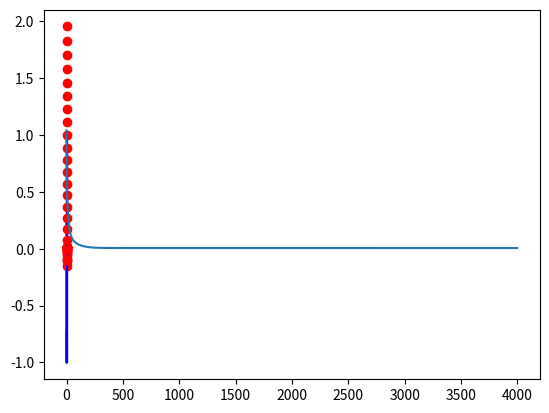

Generate this figure with matplotlib:
import math
import matplotlib.pyplot as plt

parts = 20
p = 4


def function(t):
    return math.sin(0.1 * t * t * t - 0.2 * t * t + t - 1)


class Function:
    def __init__(self, y, x):
        self.y = y
        self.x = x


class Network:
    def __init__(self):
        self.weights = [0, 0, 0, 0, 0]
        self.matrix = []

    def init_matrix(self, p_, func):
        for j_ in range(0, parts - p_):
            self.matrix.append([])
            for i_ in range(0 + j_, p_ + j_):
                self.matrix[j_].append(func.y[i_])

    def one_epoch_learning(self, function_y, p_):
        epsilon_2 = 0
        for i_ in range(0, parts - p_):
            net = self.weights[0]
            for j in range(1, p_ + 1):
                net += self.weights[j] * self.matrix[i_][j - 1]

            sigma = function_y[i_ + p_] - net
            epsilon_2 += sigma ** 2

            self.weights[0] += 0.3 * sigma
            for j in range(1, p_ + 1):
                self.weights[j] += 0.3 * sigma * self.matrix[i_][j - 1]

        return math.sqrt(epsilon_2)

    def learning(self, function_y, p_, number):
        errors_ = []
        number_of_epochs = number
        error = 0
        while number_of_epochs != 0:
            error = self.one_epoch_learning(function_y, p_)
            errors_.append(error)
            number_of_epochs -= 1
        print(error)
        print(self.weights)
        return errors_

    def predicting(self, function_x, function_y, p_):
        predicted_vector = []
        for i_ in range(parts - p_, parts):
            predicted_vector.append(function_y[i_])
        for i_ in range(0, parts):
            net = 0
            length = len(predicted_vector)
            for j in range(0, p_ + 1):
                if j == 0:
                    net += self.weights[0]
                else:
                    net += self.weights[j] * predicted_vector[length - p_ + j - 1]
            predicted_vector.append(net)
        predicted_x = []
        for i_ in range(0, parts):
            predicted_x.append(function_x[i_] + p_)
        real_y = []
        for i_ in range(0, parts):
            real_y.append(function(predicted_x[i_]))

        plt.plot(function_x, function_y, 'g')
        plt.plot([function_x[len(function_x) - 1], predicted_x[0]], [function_y[len(function_y) - 1], real_y[0]], 'y')
        plt.plot(predicted_x, real_y, 'b')
        plt.plot(predicted_x, predicted_vector[4:], 'ro')
        plt.show()


if __name__ == '__main__':
    vector_y = []
    vector_x = []
    a = -1
    b = 1
    step = (b - a) / parts
    for i in range(0, parts):
        d = function(a + step * i)
        vector_x.append(a + step * i)
        vector_y.append(d)
    d = Function(vector_y, vector_x)

    N = Network()
    N.init_matrix(p, d)
    N.learning(d.y, p, 10)
    N.predicting(d.x, d.y, p)

    N_2 = Network()
    N_2.init_matrix(p, d)
    errors = N_2.learning(d.y, p, 4000)
    N_2.predicting(d.x, d.y, p)

    plt.plot(errors)
    plt.show()
